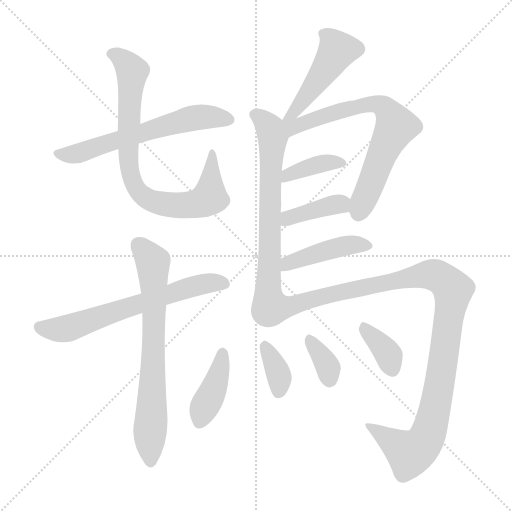
t = 0.00 s
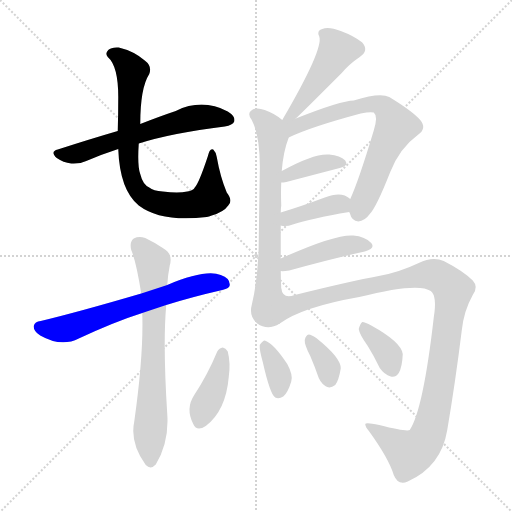
t = 2.11 s
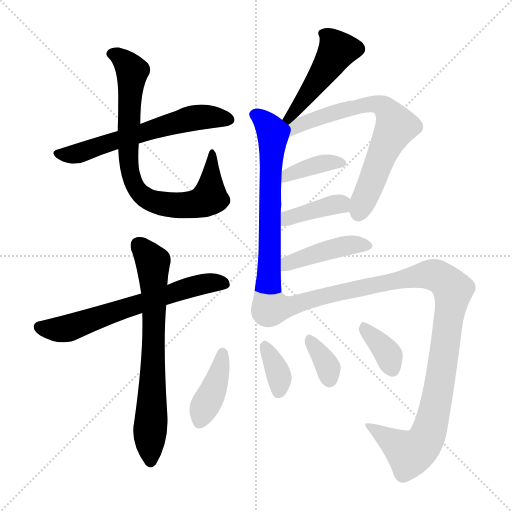
t = 4.22 s
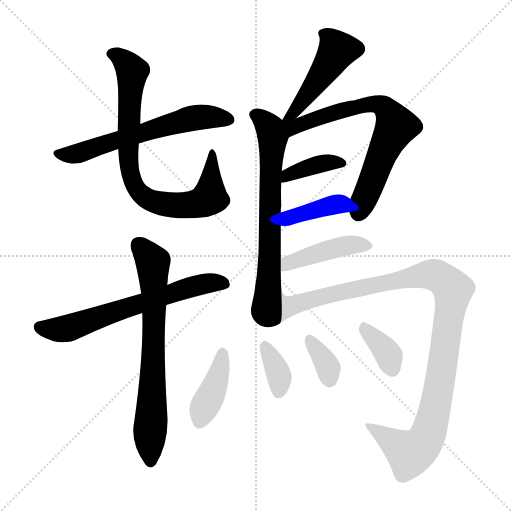
t = 6.32 s
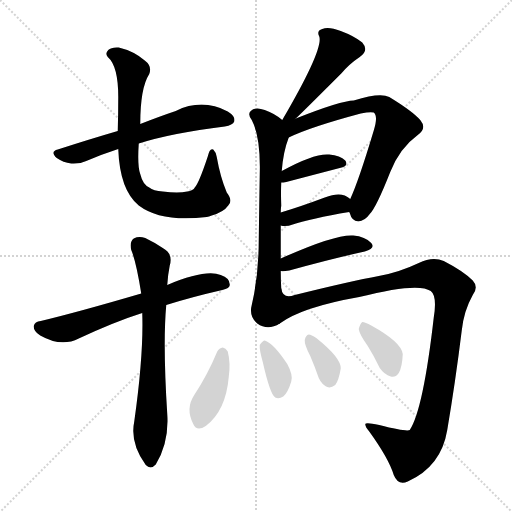
t = 8.43 s
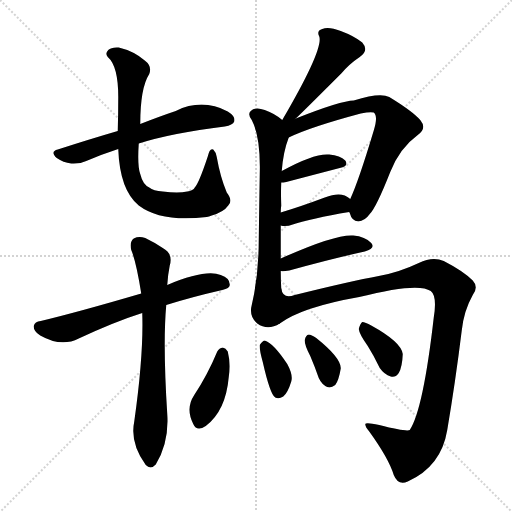
t = 10.54 s

The animated SVG that drew these frames (rendered in a browser with its animation timeline set to each time). Animation: 15 CSS @keyframes rules; one cycle of 10.54 s.

<svg version="1.1" viewBox="0 0 1024 1024" xmlns="http://www.w3.org/2000/svg">
  <g stroke="lightgray" stroke-dasharray="1,1" stroke-width="1" transform="scale(4, 4)">
    <line x1="0" y1="0" x2="256" y2="256"></line>
    <line x1="256" y1="0" x2="0" y2="256"></line>
    <line x1="128" y1="0" x2="128" y2="256"></line>
    <line x1="0" y1="128" x2="256" y2="128"></line>
  </g>
<g transform="scale(1, -1) translate(0, -900)">
   <style type="text/css">
    @keyframes keyframes0 {
      from {
       stroke: blue;
       stroke-dashoffset: 611;
       stroke-width: 128;
       }
       67% {
       animation-timing-function: step-end;
       stroke: blue;
       stroke-dashoffset: 0;
       stroke-width: 128;
       }
       to {
       stroke: black;
       stroke-width: 1024;
       }
       }
       #make-me-a-hanzi-animation-0 {
         animation: keyframes0 0.747233s both;
         animation-delay: 0.000000s;
         animation-timing-function: linear;
       }
    @keyframes keyframes1 {
      from {
       stroke: blue;
       stroke-dashoffset: 795;
       stroke-width: 128;
       }
       72% {
       animation-timing-function: step-end;
       stroke: blue;
       stroke-dashoffset: 0;
       stroke-width: 128;
       }
       to {
       stroke: black;
       stroke-width: 1024;
       }
       }
       #make-me-a-hanzi-animation-1 {
         animation: keyframes1 0.896973s both;
         animation-delay: 0.747233s;
         animation-timing-function: linear;
       }
    @keyframes keyframes2 {
      from {
       stroke: blue;
       stroke-dashoffset: 641;
       stroke-width: 128;
       }
       68% {
       animation-timing-function: step-end;
       stroke: blue;
       stroke-dashoffset: 0;
       stroke-width: 128;
       }
       to {
       stroke: black;
       stroke-width: 1024;
       }
       }
       #make-me-a-hanzi-animation-2 {
         animation: keyframes2 0.771647s both;
         animation-delay: 1.644206s;
         animation-timing-function: linear;
       }
    @keyframes keyframes3 {
      from {
       stroke: blue;
       stroke-dashoffset: 701;
       stroke-width: 128;
       }
       70% {
       animation-timing-function: step-end;
       stroke: blue;
       stroke-dashoffset: 0;
       stroke-width: 128;
       }
       to {
       stroke: black;
       stroke-width: 1024;
       }
       }
       #make-me-a-hanzi-animation-3 {
         animation: keyframes3 0.820475s both;
         animation-delay: 2.415853s;
         animation-timing-function: linear;
       }
    @keyframes keyframes4 {
      from {
       stroke: blue;
       stroke-dashoffset: 459;
       stroke-width: 128;
       }
       60% {
       animation-timing-function: step-end;
       stroke: blue;
       stroke-dashoffset: 0;
       stroke-width: 128;
       }
       to {
       stroke: black;
       stroke-width: 1024;
       }
       }
       #make-me-a-hanzi-animation-4 {
         animation: keyframes4 0.623535s both;
         animation-delay: 3.236328s;
         animation-timing-function: linear;
       }
    @keyframes keyframes5 {
      from {
       stroke: blue;
       stroke-dashoffset: 685;
       stroke-width: 128;
       }
       69% {
       animation-timing-function: step-end;
       stroke: blue;
       stroke-dashoffset: 0;
       stroke-width: 128;
       }
       to {
       stroke: black;
       stroke-width: 1024;
       }
       }
       #make-me-a-hanzi-animation-5 {
         animation: keyframes5 0.807454s both;
         animation-delay: 3.859863s;
         animation-timing-function: linear;
       }
    @keyframes keyframes6 {
      from {
       stroke: blue;
       stroke-dashoffset: 698;
       stroke-width: 128;
       }
       69% {
       animation-timing-function: step-end;
       stroke: blue;
       stroke-dashoffset: 0;
       stroke-width: 128;
       }
       to {
       stroke: black;
       stroke-width: 1024;
       }
       }
       #make-me-a-hanzi-animation-6 {
         animation: keyframes6 0.818034s both;
         animation-delay: 4.667318s;
         animation-timing-function: linear;
       }
    @keyframes keyframes7 {
      from {
       stroke: blue;
       stroke-dashoffset: 379;
       stroke-width: 128;
       }
       55% {
       animation-timing-function: step-end;
       stroke: blue;
       stroke-dashoffset: 0;
       stroke-width: 128;
       }
       to {
       stroke: black;
       stroke-width: 1024;
       }
       }
       #make-me-a-hanzi-animation-7 {
         animation: keyframes7 0.558431s both;
         animation-delay: 5.485352s;
         animation-timing-function: linear;
       }
    @keyframes keyframes8 {
      from {
       stroke: blue;
       stroke-dashoffset: 388;
       stroke-width: 128;
       }
       56% {
       animation-timing-function: step-end;
       stroke: blue;
       stroke-dashoffset: 0;
       stroke-width: 128;
       }
       to {
       stroke: black;
       stroke-width: 1024;
       }
       }
       #make-me-a-hanzi-animation-8 {
         animation: keyframes8 0.565755s both;
         animation-delay: 6.043783s;
         animation-timing-function: linear;
       }
    @keyframes keyframes9 {
      from {
       stroke: blue;
       stroke-dashoffset: 433;
       stroke-width: 128;
       }
       58% {
       animation-timing-function: step-end;
       stroke: blue;
       stroke-dashoffset: 0;
       stroke-width: 128;
       }
       to {
       stroke: black;
       stroke-width: 1024;
       }
       }
       #make-me-a-hanzi-animation-9 {
         animation: keyframes9 0.602376s both;
         animation-delay: 6.609538s;
         animation-timing-function: linear;
       }
    @keyframes keyframes10 {
      from {
       stroke: blue;
       stroke-dashoffset: 1082;
       stroke-width: 128;
       }
       78% {
       animation-timing-function: step-end;
       stroke: blue;
       stroke-dashoffset: 0;
       stroke-width: 128;
       }
       to {
       stroke: black;
       stroke-width: 1024;
       }
       }
       #make-me-a-hanzi-animation-10 {
         animation: keyframes10 1.130534s both;
         animation-delay: 7.211914s;
         animation-timing-function: linear;
       }
    @keyframes keyframes11 {
      from {
       stroke: blue;
       stroke-dashoffset: 401;
       stroke-width: 128;
       }
       57% {
       animation-timing-function: step-end;
       stroke: blue;
       stroke-dashoffset: 0;
       stroke-width: 128;
       }
       to {
       stroke: black;
       stroke-width: 1024;
       }
       }
       #make-me-a-hanzi-animation-11 {
         animation: keyframes11 0.576335s both;
         animation-delay: 8.342448s;
         animation-timing-function: linear;
       }
    @keyframes keyframes12 {
      from {
       stroke: blue;
       stroke-dashoffset: 356;
       stroke-width: 128;
       }
       54% {
       animation-timing-function: step-end;
       stroke: blue;
       stroke-dashoffset: 0;
       stroke-width: 128;
       }
       to {
       stroke: black;
       stroke-width: 1024;
       }
       }
       #make-me-a-hanzi-animation-12 {
         animation: keyframes12 0.539714s both;
         animation-delay: 8.918783s;
         animation-timing-function: linear;
       }
    @keyframes keyframes13 {
      from {
       stroke: blue;
       stroke-dashoffset: 348;
       stroke-width: 128;
       }
       53% {
       animation-timing-function: step-end;
       stroke: blue;
       stroke-dashoffset: 0;
       stroke-width: 128;
       }
       to {
       stroke: black;
       stroke-width: 1024;
       }
       }
       #make-me-a-hanzi-animation-13 {
         animation: keyframes13 0.533203s both;
         animation-delay: 9.458496s;
         animation-timing-function: linear;
       }
    @keyframes keyframes14 {
      from {
       stroke: blue;
       stroke-dashoffset: 363;
       stroke-width: 128;
       }
       54% {
       animation-timing-function: step-end;
       stroke: blue;
       stroke-dashoffset: 0;
       stroke-width: 128;
       }
       to {
       stroke: black;
       stroke-width: 1024;
       }
       }
       #make-me-a-hanzi-animation-14 {
         animation: keyframes14 0.545410s both;
         animation-delay: 9.991699s;
         animation-timing-function: linear;
       }
</style>
<path d="M 277.5 613.0 Q 343.5 634.0 449.5 647.0 Q 465.5 650.0 468.5 657.0 Q 471.5 667.0 455.5 677.0 Q 404.5 704.0 351.5 678.0 Q 321.5 668.0 280.5 652.0 L 235.5 638.0 Q 180.5 622.0 115.5 601.0 Q 99.5 597.0 113.5 584.0 Q 126.5 575.0 142.5 573.0 Q 160.5 572.0 172.5 578.0 Q 202.5 591.0 236.5 602.0 L 277.5 613.0 Z" fill="lightgray"></path> 
<path d="M 236.5 602.0 Q 239.5 520.0 277.5 489.0 Q 322.5 455.0 413.5 466.0 Q 417.5 467.0 423.5 469.0 Q 447.5 476.0 456.5 489.0 Q 466.5 498.0 453.5 515.0 Q 440.5 546.0 433.5 586.0 Q 432.5 595.0 426.5 601.0 Q 419.5 605.0 415.5 587.0 Q 397.5 533.0 389.5 525.0 Q 386.5 519.0 374.5 517.0 Q 356.5 513.0 325.5 517.0 Q 306.5 518.0 298.5 525.0 Q 285.5 531.0 280.5 552.0 Q 274.5 568.0 277.5 613.0 L 280.5 652.0 Q 280.5 724.0 298.5 752.0 Q 304.5 768.0 289.5 779.0 Q 267.5 798.0 237.5 805.0 Q 222.5 806.0 216.5 800.0 Q 209.5 793.0 215.5 786.0 Q 236.5 768.0 236.5 706.0 Q 236.5 673.0 235.5 638.0 L 236.5 602.0 Z" fill="lightgray"></path> 
<path d="M 332.5 290.0 Q 383.5 306.0 444.5 320.0 Q 460.5 324.0 459.5 331.0 Q 459.5 344.0 441.5 350.0 Q 410.5 362.0 334.5 330.0 L 282.5 313.0 Q 156.5 276.0 81.5 258.0 Q 69.5 257.0 67.5 248.0 Q 66.5 238.0 80.5 229.0 Q 122.5 205.0 157.5 223.0 Q 230.5 257.0 284.5 274.0 L 332.5 290.0 Z" fill="lightgray"></path> 
<path d="M 284.5 274.0 Q 287.5 192.0 268.5 57.0 Q 259.5 14.0 291.5 -30.0 Q 301.5 -40.0 311.5 -29.0 Q 338.5 16.0 334.5 72.0 Q 325.5 213.0 332.5 290.0 L 334.5 330.0 Q 335.5 349.0 339.5 369.0 Q 346.5 393.0 325.5 404.0 Q 307.5 416.0 290.5 424.0 Q 277.5 428.0 267.5 423.0 Q 258.5 416.0 262.5 400.0 Q 272.5 376.0 282.5 313.0 L 284.5 274.0 Z" fill="lightgray"></path> 
<path d="M 591.5 663.0 Q 601.5 672.0 682.5 753.0 Q 698.5 772.0 719.5 786.0 Q 738.5 799.0 724.5 815.0 Q 708.5 828.0 681.5 838.0 Q 656.5 848.0 644.5 842.0 Q 632.5 839.0 638.5 827.0 Q 647.5 802.0 564.5 660.0 C 549.5 634.0 569.5 642.0 591.5 663.0 Z" fill="lightgray"></path> 
<path d="M 561.5 383.0 Q 561.5 417.0 561.5 449.0 L 561.5 475.0 Q 561.5 482.0 562.5 489.0 Q 561.5 514.0 562.5 535.0 L 563.5 558.0 Q 566.5 597.0 577.5 625.0 C 584.5 645.0 584.5 645.0 564.5 660.0 Q 549.5 673.0 529.5 680.0 Q 510.5 687.0 501.5 678.0 Q 494.5 672.0 503.5 660.0 Q 521.5 626.0 519.5 552.0 Q 518.5 494.0 517.5 420.0 Q 517.5 350.0 503.5 290.0 Q 497.5 268.0 514.5 253.0 Q 535.5 238.0 559.5 253.0 C 565.5 256.0 563.5 293.0 562.5 323.0 Q 561.5 341.0 561.5 358.0 L 561.5 383.0 Z" fill="lightgray"></path> 
<path d="M 698.5 476.0 Q 698.5 475.0 699.5 474.0 Q 703.5 458.0 716.5 457.0 Q 729.5 458.0 739.5 472.0 Q 752.5 485.0 780.5 556.0 Q 799.5 604.0 835.5 630.0 Q 854.5 643.0 840.5 660.0 Q 824.5 678.0 778.5 706.0 Q 760.5 716.0 707.5 699.0 Q 682.5 699.0 591.5 663.0 C 556.5 649.0 529.5 603.0 577.5 625.0 Q 620.5 646.0 721.5 673.0 Q 740.5 677.0 747.5 675.0 Q 756.5 668.0 747.5 639.0 Q 717.5 539.0 700.5 502.0 C 693.5 486.0 693.5 486.0 698.5 476.0 Z" fill="lightgray"></path> 
<path d="M 562.5 535.0 Q 566.5 535.0 572.5 536.0 Q 633.5 552.0 679.5 564.0 Q 698.5 568.0 690.5 579.0 Q 680.5 589.0 658.5 591.0 Q 628.5 594.0 563.5 558.0 C 537.5 544.0 532.5 533.0 562.5 535.0 Z" fill="lightgray"></path> 
<path d="M 561.5 449.0 Q 562.5 449.0 565.5 448.0 Q 575.5 447.0 585.5 451.0 Q 621.5 463.0 698.5 476.0 C 726.5 481.0 723.5 483.0 700.5 502.0 Q 696.5 506.0 689.5 509.0 Q 674.5 515.0 649.5 505.0 Q 601.5 487.0 561.5 475.0 C 532.5 466.0 532.5 455.0 561.5 449.0 Z" fill="lightgray"></path> 
<path d="M 561.5 358.0 Q 565.5 357.0 578.5 359.0 Q 665.5 383.0 729.5 397.0 Q 751.5 403.0 742.5 414.0 Q 730.5 427.0 706.5 429.0 Q 670.5 432.0 561.5 383.0 C 534.5 371.0 531.5 359.0 561.5 358.0 Z" fill="lightgray"></path> 
<path d="M 559.5 253.0 Q 604.5 286.0 718.5 306.0 Q 836.5 336.0 861.5 318.0 Q 874.5 308.0 867.5 265.0 Q 846.5 81.0 819.5 40.0 Q 813.5 36.0 758.5 50.0 Q 731.5 56.0 730.5 52.0 Q 730.5 46.0 738.5 37.0 Q 777.5 -17.0 787.5 -50.0 Q 796.5 -72.0 815.5 -63.0 Q 882.5 -33.0 894.5 40.0 Q 910.5 134.0 923.5 239.0 Q 927.5 278.0 945.5 310.0 Q 957.5 326.0 945.5 339.0 Q 926.5 358.0 887.5 378.0 Q 865.5 388.0 837.5 374.0 Q 797.5 355.0 757.5 348.0 Q 702.5 338.0 589.5 310.0 Q 565.5 301.0 562.5 323.0 C 540.5 343.0 533.5 238.0 559.5 253.0 Z" fill="lightgray"></path> 
<path d="M 434.5 197.0 Q 415.5 151.0 388.5 110.0 Q 370.5 83.0 386.5 52.0 Q 393.5 36.0 411.5 48.0 Q 451.5 78.0 457.5 146.0 Q 461.5 174.0 455.5 197.0 Q 451.5 204.0 445.5 205.0 Q 438.5 204.0 434.5 197.0 Z" fill="lightgray"></path> 
<path d="M 525.5 176.0 Q 540.5 110.0 550.5 105.0 Q 557.5 101.0 566.5 107.0 Q 575.5 114.0 582.5 137.0 Q 586.5 150.0 574.5 172.0 Q 546.5 214.0 529.5 219.0 Q 525.5 219.0 519.5 210.0 Q 518.5 201.0 525.5 176.0 Z" fill="lightgray"></path> 
<path d="M 620.5 188.0 Q 629.5 167.0 637.5 144.0 Q 643.5 131.0 654.5 126.0 Q 661.5 123.0 670.5 130.0 Q 677.5 139.0 681.5 163.0 Q 682.5 184.0 632.5 224.0 Q 622.5 231.0 617.5 231.0 Q 611.5 230.0 609.5 220.0 Q 608.5 211.0 620.5 188.0 Z" fill="lightgray"></path> 
<path d="M 735.5 208.0 Q 747.5 189.0 759.5 164.0 Q 768.5 151.0 781.5 147.0 Q 790.5 144.0 797.5 154.0 Q 804.5 166.0 805.5 192.0 Q 802.5 216.0 742.5 249.0 Q 730.5 256.0 724.5 256.0 Q 720.5 253.0 717.5 242.0 Q 718.5 232.0 735.5 208.0 Z" fill="lightgray"></path> 
      <clipPath id="make-me-a-hanzi-clip-0">
      <path d="M 277.5 613.0 Q 343.5 634.0 449.5 647.0 Q 465.5 650.0 468.5 657.0 Q 471.5 667.0 455.5 677.0 Q 404.5 704.0 351.5 678.0 Q 321.5 668.0 280.5 652.0 L 235.5 638.0 Q 180.5 622.0 115.5 601.0 Q 99.5 597.0 113.5 584.0 Q 126.5 575.0 142.5 573.0 Q 160.5 572.0 172.5 578.0 Q 202.5 591.0 236.5 602.0 L 277.5 613.0 Z" fill="lightgray"></path>
      </clipPath>
      <path clip-path="url(#make-me-a-hanzi-clip-0)" d="M 459.5 661.0 L 392.5 665.0 L 149.5 591.0 L 115.5 592.0 " fill="none" id="make-me-a-hanzi-animation-0" stroke-dasharray="483 966" stroke-linecap="round"></path>

      <clipPath id="make-me-a-hanzi-clip-1">
      <path d="M 236.5 602.0 Q 239.5 520.0 277.5 489.0 Q 322.5 455.0 413.5 466.0 Q 417.5 467.0 423.5 469.0 Q 447.5 476.0 456.5 489.0 Q 466.5 498.0 453.5 515.0 Q 440.5 546.0 433.5 586.0 Q 432.5 595.0 426.5 601.0 Q 419.5 605.0 415.5 587.0 Q 397.5 533.0 389.5 525.0 Q 386.5 519.0 374.5 517.0 Q 356.5 513.0 325.5 517.0 Q 306.5 518.0 298.5 525.0 Q 285.5 531.0 280.5 552.0 Q 274.5 568.0 277.5 613.0 L 280.5 652.0 Q 280.5 724.0 298.5 752.0 Q 304.5 768.0 289.5 779.0 Q 267.5 798.0 237.5 805.0 Q 222.5 806.0 216.5 800.0 Q 209.5 793.0 215.5 786.0 Q 236.5 768.0 236.5 706.0 Q 236.5 673.0 235.5 638.0 L 236.5 602.0 Z" fill="lightgray"></path>
      </clipPath>
      <path clip-path="url(#make-me-a-hanzi-clip-1)" d="M 225.5 792.0 L 249.5 777.0 L 263.5 756.0 L 256.5 576.0 L 267.5 533.0 L 286.5 508.0 L 303.5 498.0 L 352.5 489.0 L 400.5 494.0 L 419.5 505.0 L 424.5 595.0 " fill="none" id="make-me-a-hanzi-animation-1" stroke-dasharray="667 1334" stroke-linecap="round"></path>

      <clipPath id="make-me-a-hanzi-clip-2">
      <path d="M 332.5 290.0 Q 383.5 306.0 444.5 320.0 Q 460.5 324.0 459.5 331.0 Q 459.5 344.0 441.5 350.0 Q 410.5 362.0 334.5 330.0 L 282.5 313.0 Q 156.5 276.0 81.5 258.0 Q 69.5 257.0 67.5 248.0 Q 66.5 238.0 80.5 229.0 Q 122.5 205.0 157.5 223.0 Q 230.5 257.0 284.5 274.0 L 332.5 290.0 Z" fill="lightgray"></path>
      </clipPath>
      <path clip-path="url(#make-me-a-hanzi-clip-2)" d="M 78.5 246.0 L 96.5 241.0 L 140.5 245.0 L 351.5 318.0 L 424.5 335.0 L 448.5 333.0 " fill="none" id="make-me-a-hanzi-animation-2" stroke-dasharray="513 1026" stroke-linecap="round"></path>

      <clipPath id="make-me-a-hanzi-clip-3">
      <path d="M 284.5 274.0 Q 287.5 192.0 268.5 57.0 Q 259.5 14.0 291.5 -30.0 Q 301.5 -40.0 311.5 -29.0 Q 338.5 16.0 334.5 72.0 Q 325.5 213.0 332.5 290.0 L 334.5 330.0 Q 335.5 349.0 339.5 369.0 Q 346.5 393.0 325.5 404.0 Q 307.5 416.0 290.5 424.0 Q 277.5 428.0 267.5 423.0 Q 258.5 416.0 262.5 400.0 Q 272.5 376.0 282.5 313.0 L 284.5 274.0 Z" fill="lightgray"></path>
      </clipPath>
      <path clip-path="url(#make-me-a-hanzi-clip-3)" d="M 276.5 411.0 L 305.5 376.0 L 308.5 261.0 L 301.5 -23.0 " fill="none" id="make-me-a-hanzi-animation-3" stroke-dasharray="573 1146" stroke-linecap="round"></path>

      <clipPath id="make-me-a-hanzi-clip-4">
      <path d="M 591.5 663.0 Q 601.5 672.0 682.5 753.0 Q 698.5 772.0 719.5 786.0 Q 738.5 799.0 724.5 815.0 Q 708.5 828.0 681.5 838.0 Q 656.5 848.0 644.5 842.0 Q 632.5 839.0 638.5 827.0 Q 647.5 802.0 564.5 660.0 C 549.5 634.0 569.5 642.0 591.5 663.0 Z" fill="lightgray"></path>
      </clipPath>
      <path clip-path="url(#make-me-a-hanzi-clip-4)" d="M 645.5 833.0 L 658.5 826.0 L 674.5 800.0 L 653.5 763.0 L 583.5 672.0 " fill="none" id="make-me-a-hanzi-animation-4" stroke-dasharray="331 662" stroke-linecap="round"></path>

      <clipPath id="make-me-a-hanzi-clip-5">
      <path d="M 561.5 383.0 Q 561.5 417.0 561.5 449.0 L 561.5 475.0 Q 561.5 482.0 562.5 489.0 Q 561.5 514.0 562.5 535.0 L 563.5 558.0 Q 566.5 597.0 577.5 625.0 C 584.5 645.0 584.5 645.0 564.5 660.0 Q 549.5 673.0 529.5 680.0 Q 510.5 687.0 501.5 678.0 Q 494.5 672.0 503.5 660.0 Q 521.5 626.0 519.5 552.0 Q 518.5 494.0 517.5 420.0 Q 517.5 350.0 503.5 290.0 Q 497.5 268.0 514.5 253.0 Q 535.5 238.0 559.5 253.0 C 565.5 256.0 563.5 293.0 562.5 323.0 Q 561.5 341.0 561.5 358.0 L 561.5 383.0 Z" fill="lightgray"></path>
      </clipPath>
      <path clip-path="url(#make-me-a-hanzi-clip-5)" d="M 510.5 670.0 L 535.5 649.0 L 545.5 625.0 L 539.5 377.0 L 531.5 278.0 L 547.5 261.0 " fill="none" id="make-me-a-hanzi-animation-5" stroke-dasharray="557 1114" stroke-linecap="round"></path>

      <clipPath id="make-me-a-hanzi-clip-6">
      <path d="M 698.5 476.0 Q 698.5 475.0 699.5 474.0 Q 703.5 458.0 716.5 457.0 Q 729.5 458.0 739.5 472.0 Q 752.5 485.0 780.5 556.0 Q 799.5 604.0 835.5 630.0 Q 854.5 643.0 840.5 660.0 Q 824.5 678.0 778.5 706.0 Q 760.5 716.0 707.5 699.0 Q 682.5 699.0 591.5 663.0 C 556.5 649.0 529.5 603.0 577.5 625.0 Q 620.5 646.0 721.5 673.0 Q 740.5 677.0 747.5 675.0 Q 756.5 668.0 747.5 639.0 Q 717.5 539.0 700.5 502.0 C 693.5 486.0 693.5 486.0 698.5 476.0 Z" fill="lightgray"></path>
      </clipPath>
      <path clip-path="url(#make-me-a-hanzi-clip-6)" d="M 571.5 656.0 L 586.5 647.0 L 597.5 649.0 L 662.5 674.0 L 738.5 692.0 L 762.5 689.0 L 774.5 680.0 L 792.5 648.0 L 767.5 602.0 L 717.5 474.0 " fill="none" id="make-me-a-hanzi-animation-6" stroke-dasharray="570 1140" stroke-linecap="round"></path>

      <clipPath id="make-me-a-hanzi-clip-7">
      <path d="M 562.5 535.0 Q 566.5 535.0 572.5 536.0 Q 633.5 552.0 679.5 564.0 Q 698.5 568.0 690.5 579.0 Q 680.5 589.0 658.5 591.0 Q 628.5 594.0 563.5 558.0 C 537.5 544.0 532.5 533.0 562.5 535.0 Z" fill="lightgray"></path>
      </clipPath>
      <path clip-path="url(#make-me-a-hanzi-clip-7)" d="M 566.5 541.0 L 577.5 550.0 L 646.5 574.0 L 682.5 573.0 " fill="none" id="make-me-a-hanzi-animation-7" stroke-dasharray="251 502" stroke-linecap="round"></path>

      <clipPath id="make-me-a-hanzi-clip-8">
      <path d="M 561.5 449.0 Q 562.5 449.0 565.5 448.0 Q 575.5 447.0 585.5 451.0 Q 621.5 463.0 698.5 476.0 C 726.5 481.0 723.5 483.0 700.5 502.0 Q 696.5 506.0 689.5 509.0 Q 674.5 515.0 649.5 505.0 Q 601.5 487.0 561.5 475.0 C 532.5 466.0 532.5 455.0 561.5 449.0 Z" fill="lightgray"></path>
      </clipPath>
      <path clip-path="url(#make-me-a-hanzi-clip-8)" d="M 565.5 456.0 L 662.5 490.0 L 680.5 492.0 L 687.5 483.0 " fill="none" id="make-me-a-hanzi-animation-8" stroke-dasharray="260 520" stroke-linecap="round"></path>

      <clipPath id="make-me-a-hanzi-clip-9">
      <path d="M 561.5 358.0 Q 565.5 357.0 578.5 359.0 Q 665.5 383.0 729.5 397.0 Q 751.5 403.0 742.5 414.0 Q 730.5 427.0 706.5 429.0 Q 670.5 432.0 561.5 383.0 C 534.5 371.0 531.5 359.0 561.5 358.0 Z" fill="lightgray"></path>
      </clipPath>
      <path clip-path="url(#make-me-a-hanzi-clip-9)" d="M 564.5 364.0 L 577.5 376.0 L 687.5 408.0 L 732.5 408.0 " fill="none" id="make-me-a-hanzi-animation-9" stroke-dasharray="305 610" stroke-linecap="round"></path>

      <clipPath id="make-me-a-hanzi-clip-10">
      <path d="M 559.5 253.0 Q 604.5 286.0 718.5 306.0 Q 836.5 336.0 861.5 318.0 Q 874.5 308.0 867.5 265.0 Q 846.5 81.0 819.5 40.0 Q 813.5 36.0 758.5 50.0 Q 731.5 56.0 730.5 52.0 Q 730.5 46.0 738.5 37.0 Q 777.5 -17.0 787.5 -50.0 Q 796.5 -72.0 815.5 -63.0 Q 882.5 -33.0 894.5 40.0 Q 910.5 134.0 923.5 239.0 Q 927.5 278.0 945.5 310.0 Q 957.5 326.0 945.5 339.0 Q 926.5 358.0 887.5 378.0 Q 865.5 388.0 837.5 374.0 Q 797.5 355.0 757.5 348.0 Q 702.5 338.0 589.5 310.0 Q 565.5 301.0 562.5 323.0 C 540.5 343.0 533.5 238.0 559.5 253.0 Z" fill="lightgray"></path>
      </clipPath>
      <path clip-path="url(#make-me-a-hanzi-clip-10)" d="M 561.5 260.0 L 582.5 290.0 L 781.5 337.0 L 863.5 351.0 L 879.5 346.0 L 900.5 328.0 L 904.5 303.0 L 883.5 156.0 L 866.5 67.0 L 849.5 18.0 L 819.5 -7.0 L 734.5 50.0 " fill="none" id="make-me-a-hanzi-animation-10" stroke-dasharray="954 1908" stroke-linecap="round"></path>

      <clipPath id="make-me-a-hanzi-clip-11">
      <path d="M 434.5 197.0 Q 415.5 151.0 388.5 110.0 Q 370.5 83.0 386.5 52.0 Q 393.5 36.0 411.5 48.0 Q 451.5 78.0 457.5 146.0 Q 461.5 174.0 455.5 197.0 Q 451.5 204.0 445.5 205.0 Q 438.5 204.0 434.5 197.0 Z" fill="lightgray"></path>
      </clipPath>
      <path clip-path="url(#make-me-a-hanzi-clip-11)" d="M 445.5 194.0 L 428.5 124.0 L 400.5 57.0 " fill="none" id="make-me-a-hanzi-animation-11" stroke-dasharray="273 546" stroke-linecap="round"></path>

      <clipPath id="make-me-a-hanzi-clip-12">
      <path d="M 525.5 176.0 Q 540.5 110.0 550.5 105.0 Q 557.5 101.0 566.5 107.0 Q 575.5 114.0 582.5 137.0 Q 586.5 150.0 574.5 172.0 Q 546.5 214.0 529.5 219.0 Q 525.5 219.0 519.5 210.0 Q 518.5 201.0 525.5 176.0 Z" fill="lightgray"></path>
      </clipPath>
      <path clip-path="url(#make-me-a-hanzi-clip-12)" d="M 529.5 209.0 L 555.5 155.0 L 556.5 115.0 " fill="none" id="make-me-a-hanzi-animation-12" stroke-dasharray="228 456" stroke-linecap="round"></path>

      <clipPath id="make-me-a-hanzi-clip-13">
      <path d="M 620.5 188.0 Q 629.5 167.0 637.5 144.0 Q 643.5 131.0 654.5 126.0 Q 661.5 123.0 670.5 130.0 Q 677.5 139.0 681.5 163.0 Q 682.5 184.0 632.5 224.0 Q 622.5 231.0 617.5 231.0 Q 611.5 230.0 609.5 220.0 Q 608.5 211.0 620.5 188.0 Z" fill="lightgray"></path>
      </clipPath>
      <path clip-path="url(#make-me-a-hanzi-clip-13)" d="M 618.5 222.0 L 651.5 174.0 L 659.5 141.0 " fill="none" id="make-me-a-hanzi-animation-13" stroke-dasharray="220 440" stroke-linecap="round"></path>

      <clipPath id="make-me-a-hanzi-clip-14">
      <path d="M 735.5 208.0 Q 747.5 189.0 759.5 164.0 Q 768.5 151.0 781.5 147.0 Q 790.5 144.0 797.5 154.0 Q 804.5 166.0 805.5 192.0 Q 802.5 216.0 742.5 249.0 Q 730.5 256.0 724.5 256.0 Q 720.5 253.0 717.5 242.0 Q 718.5 232.0 735.5 208.0 Z" fill="lightgray"></path>
      </clipPath>
      <path clip-path="url(#make-me-a-hanzi-clip-14)" d="M 726.5 246.0 L 777.5 190.0 L 785.5 160.0 " fill="none" id="make-me-a-hanzi-animation-14" stroke-dasharray="235 470" stroke-linecap="round"></path>

</g>
</svg>
